6-way image classification set "bp" from GitHub (aldinabu/bp); label vocabulary: discoloration, micro defect, structural irreparable defect, structural repairable defect, textural defect, undamaged.

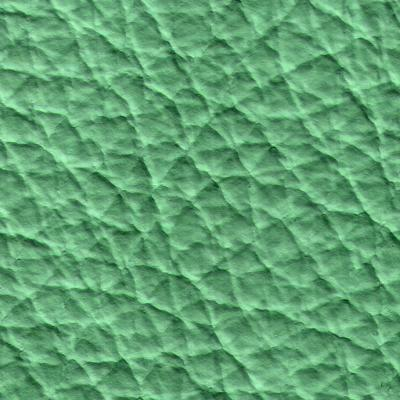
Label: micro defect

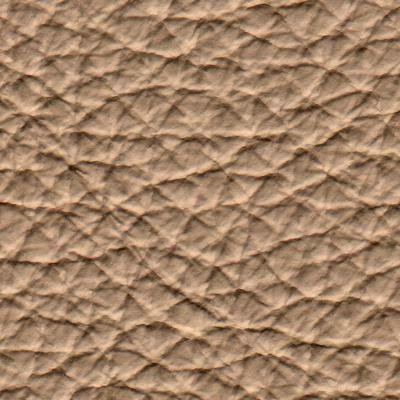
Label: textural defect

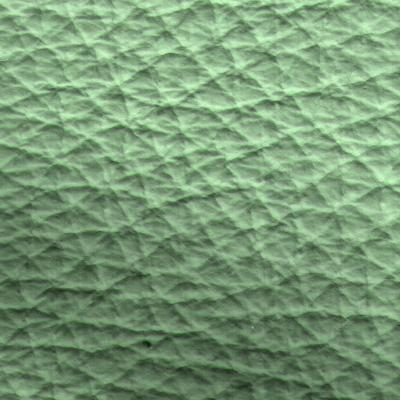
Label: discoloration

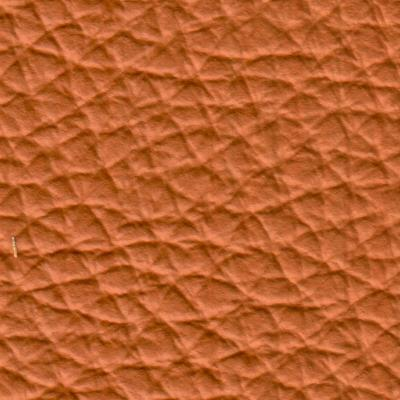
Label: undamaged

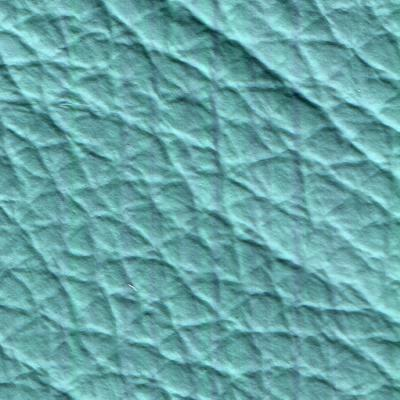
Label: structural repairable defect

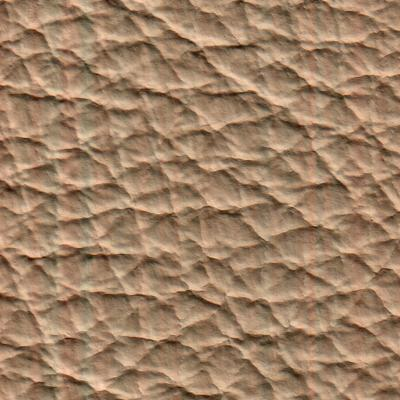
Label: structural irreparable defect
